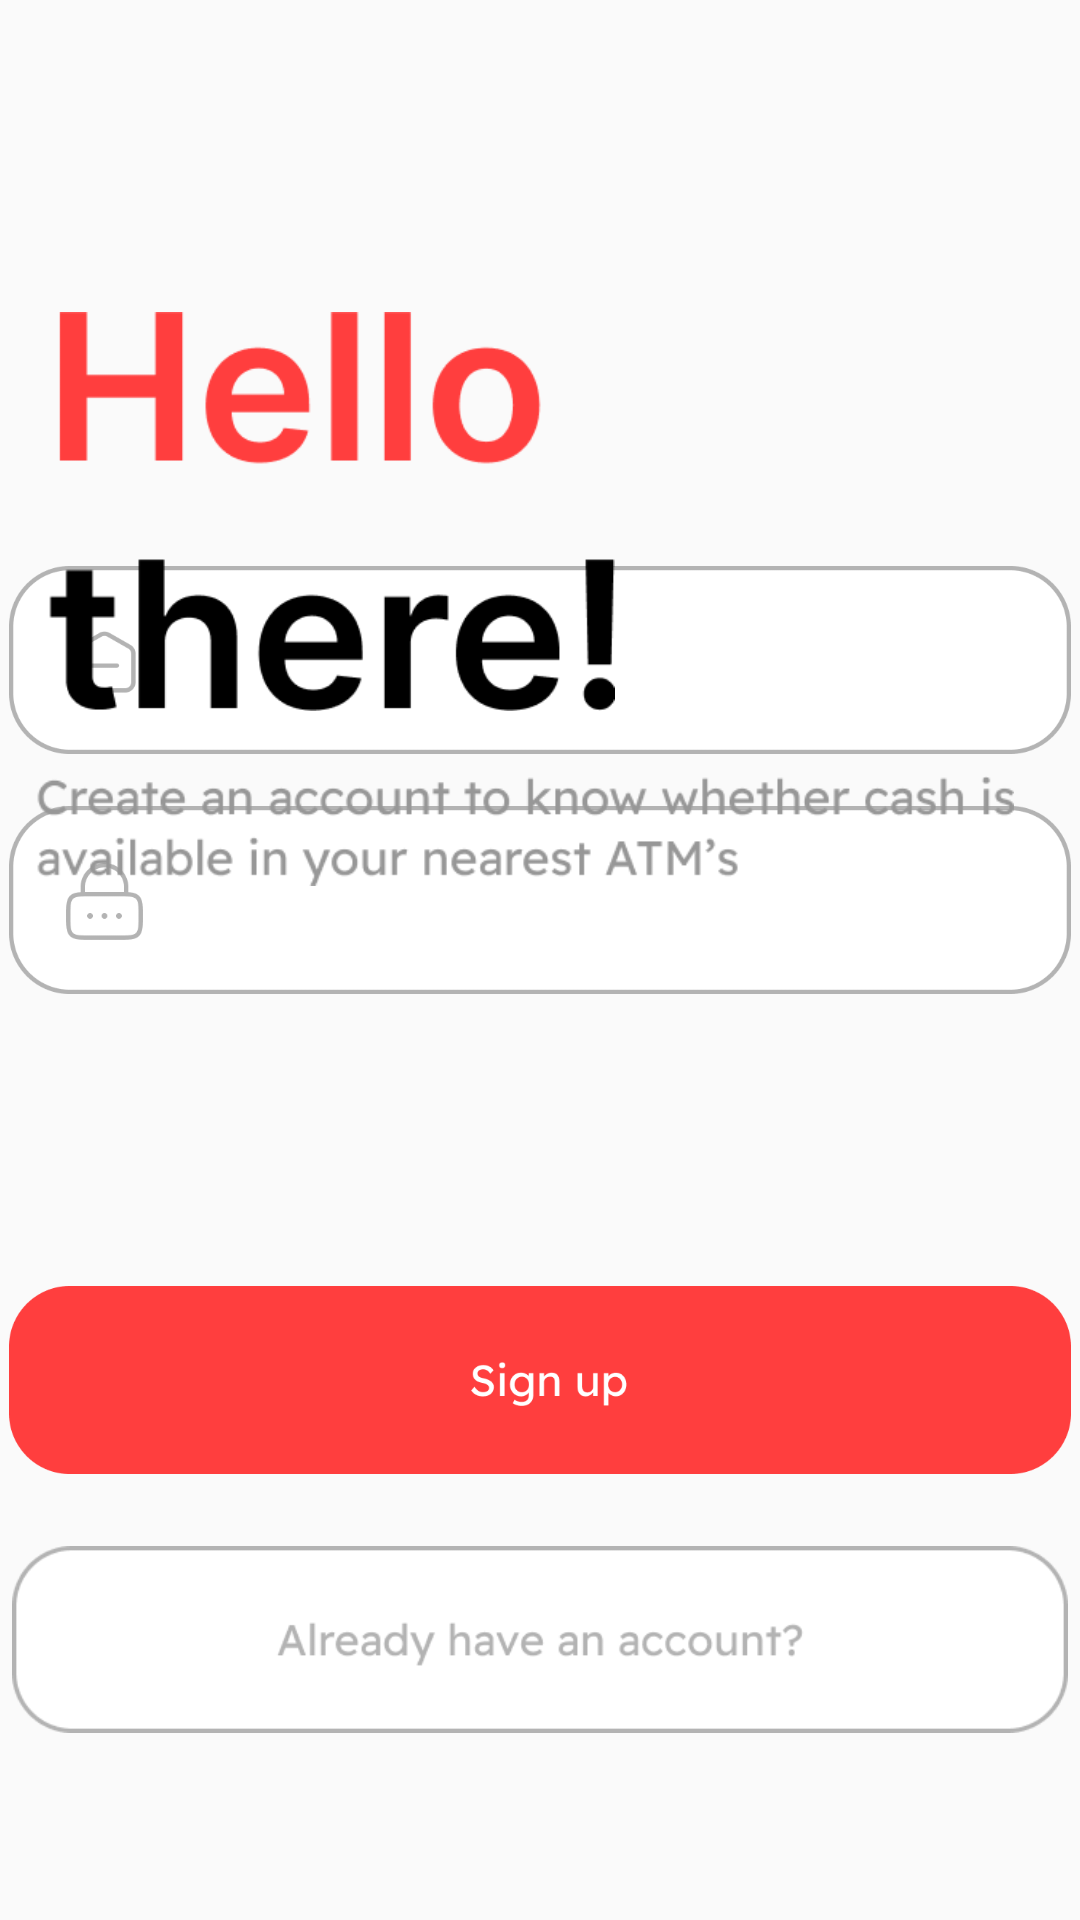

Reconstruct the res/layout file that produces this screen, plus the resources it refers to.
<!-- AndroidManifest.xml: application theme Theme.AppCompat.Light.NoActionBar -->
<!-- res/layout/activity_signup.xml -->
<?xml version="1.0" encoding="utf-8"?>
<androidx.constraintlayout.widget.ConstraintLayout xmlns:android="http://schemas.android.com/apk/res/android"
    xmlns:app="http://schemas.android.com/apk/res-auto"
    xmlns:tools="http://schemas.android.com/tools"
    android:layout_width="match_parent"
    android:layout_height="match_parent"
    android:outlineSpotShadowColor="#553E3E"
    android:visibility="visible"
    tools:context=".SignupActivity">

    <ImageView
        android:id="@+id/signupemail"
        android:layout_width="354dp"
        android:layout_height="80dp"
        android:layout_marginBottom="380dp"
        app:layout_constraintBottom_toBottomOf="parent"
        app:layout_constraintEnd_toEndOf="parent"
        app:layout_constraintHorizontal_bias="0.473"
        app:layout_constraintStart_toStartOf="parent"
        app:srcCompat="@drawable/e" />















    <ImageView
        android:id="@+id/signupconfirm"
        android:layout_width="354dp"
        android:layout_height="80dp"
        android:layout_marginBottom="220dp"
        app:layout_constraintBottom_toBottomOf="parent"
        app:layout_constraintEnd_toEndOf="parent"
        app:layout_constraintHorizontal_bias="0.473"
        app:layout_constraintStart_toStartOf="parent"
        app:srcCompat="@drawable/repassword" />

    <ImageView
        android:id="@+id/signupButton"
        android:layout_width="354dp"
        android:layout_height="80dp"
        android:layout_marginBottom="140dp"
        app:layout_constraintBottom_toBottomOf="parent"
        app:layout_constraintEnd_toEndOf="parent"
        app:layout_constraintHorizontal_bias="0.491"
        app:layout_constraintStart_toStartOf="parent"
        app:srcCompat="@drawable/signup" />

    <EditText
        android:id="@+id/signupconfirm2"
        android:layout_width="294dp"
        android:layout_height="47dp"
        android:layout_marginBottom="236dp"
        android:background="@android:color/transparent"
        android:ems="10"
        android:inputType="textPassword"
        android:visibility="visible"
        app:layout_constraintBottom_toBottomOf="parent"
        app:layout_constraintEnd_toEndOf="@+id/signupconfirm"
        app:layout_constraintHorizontal_bias="0.8"
        app:layout_constraintStart_toStartOf="@+id/signupconfirm" />

    <EditText
        android:id="@+id/signupemail2"
        android:layout_width="297dp"
        android:layout_height="45dp"
        android:layout_marginBottom="28dp"
        android:background="@android:color/transparent"
        android:ems="10"
        android:inputType="textEmailAddress"
        android:visibility="visible"
        app:layout_constraintBottom_toTopOf="@+id/signupPassword2"
        app:layout_constraintEnd_toEndOf="@+id/signupemail"
        app:layout_constraintHorizontal_bias="0.842"
        app:layout_constraintStart_toStartOf="@+id/signupemail" />


    <EditText
        android:id="@+id/signupPassword2"
        android:layout_width="296dp"
        android:layout_height="45dp"
        android:layout_marginBottom="36dp"
        android:background="@android:color/transparent"
        android:ems="10"
        android:inputType="textPassword"
        android:visibility="visible"
        app:layout_constraintBottom_toTopOf="@+id/signupconfirm2"
        app:layout_constraintEnd_toEndOf="@+id/signupPassword"
        app:layout_constraintHorizontal_bias="0.844"
        app:layout_constraintStart_toStartOf="@+id/signupPassword" />

    <ImageView
        android:id="@+id/signupPassword"
        android:layout_width="354dp"
        android:layout_height="80dp"
        android:layout_marginBottom="300dp"
        app:layout_constraintBottom_toBottomOf="parent"
        app:layout_constraintEnd_toEndOf="parent"
        app:layout_constraintHorizontal_bias="0.473"
        app:layout_constraintStart_toStartOf="parent"
        app:srcCompat="@drawable/password" />











    <ImageView
        android:id="@+id/imageView7"
        android:layout_width="326dp"
        android:layout_height="42dp"
        android:layout_marginTop="256dp"
        app:layout_constraintEnd_toEndOf="parent"
        app:layout_constraintHorizontal_bias="0.352"
        app:layout_constraintStart_toStartOf="parent"
        app:layout_constraintTop_toTopOf="parent"
        app:srcCompat="@drawable/create_an_account_to_know_whether_cash_is_available_in_your_nearest_atms" />

    <ImageView
        android:id="@+id/imageView3"
        android:layout_width="215dp"
        android:layout_height="133dp"
        android:layout_marginTop="104dp"
        app:layout_constraintEnd_toEndOf="parent"
        app:layout_constraintHorizontal_bias="0.02"
        app:layout_constraintStart_toStartOf="parent"
        app:layout_constraintTop_toTopOf="parent"
        app:srcCompat="@drawable/hello_there_" />

    <ImageButton
        android:id="@+id/alreadyhaveacc"
        android:layout_width="352dp"
        android:layout_height="89dp"
        android:layout_marginTop="82dp"
        android:background="@android:color/transparent"
        android:scaleType="fitCenter"
        app:layout_constraintBottom_toBottomOf="parent"
        app:layout_constraintEnd_toEndOf="parent"
        app:layout_constraintHorizontal_bias="0.508"
        app:layout_constraintStart_toStartOf="parent"
        app:layout_constraintTop_toTopOf="@+id/signupButton"
        app:layout_constraintVertical_bias="0.0"
        app:srcCompat="@drawable/alreadyhaveanaccount" />
</androidx.constraintlayout.widget.ConstraintLayout>
<!-- resources referenced by this layout -->
<resources>
  <!-- drawable alreadyhaveanaccount: png bitmap (drawable, 6776 bytes) -->
  <!-- drawable create_an_account_to_know_whether_cash_is_available_in_your_nearest_atms: png bitmap (drawable, 10987 bytes) -->
  <!-- drawable e: png bitmap (drawable, 7861 bytes) -->
  <!-- drawable hello_there_: png bitmap (drawable, 7706 bytes) -->
  <!-- drawable password: png bitmap (drawable, 8929 bytes) -->
  <!-- drawable signup: png bitmap (drawable, 7372 bytes) -->
</resources>
